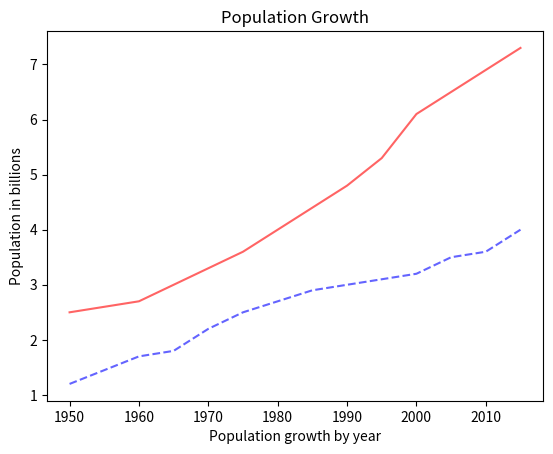

Source code (Python):
import matplotlib.pyplot as plt

years = [1950,1960,1965,1970,1975,1980,
        1985,1990,1995,2000,2005,
        2010,2015]

pops = [2.5,2.7,3,3.3,3.6,4.0,
        4.4,4.8,5.3,6.1,6.5,6.9,7.3]

deaths = [1.2,1.7,1.8,2.2,2.5,2.7,2.9,3,3.1,3.2,3.5,3.6,4]

plt.plot(years,pops, color=(255/255,100/255,100/255))
plt.plot(years,deaths, '--', color=(100/255,100/255,255/255)) # '--'

plt.title("Population Growth") # title
plt.ylabel("Population in billions") # y label
plt.xlabel("Population growth by year") # x label

plt.show()